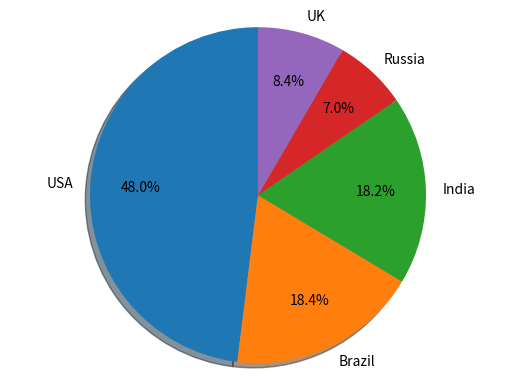

Python code for this plot:
import matplotlib.pyplot as plt # to plot figure
corona={} #make an empty list
corona={'USA':30139457,'Brazil':11525477,'India':11409831,'Russia':4409438,'UK':5263527} #add the list value
Keyname=(corona.keys()) #get all keys
coronavalue=(corona.values()) #get all values
fig, ax1 = plt.subplots() #define row number and line number
ax1.pie(coronavalue, labels=Keyname, autopct='%.1f%%', pctdistance=0.7, shadow=True, startangle=90) #input value and define style
ax1.axis('equal')
plt.show()